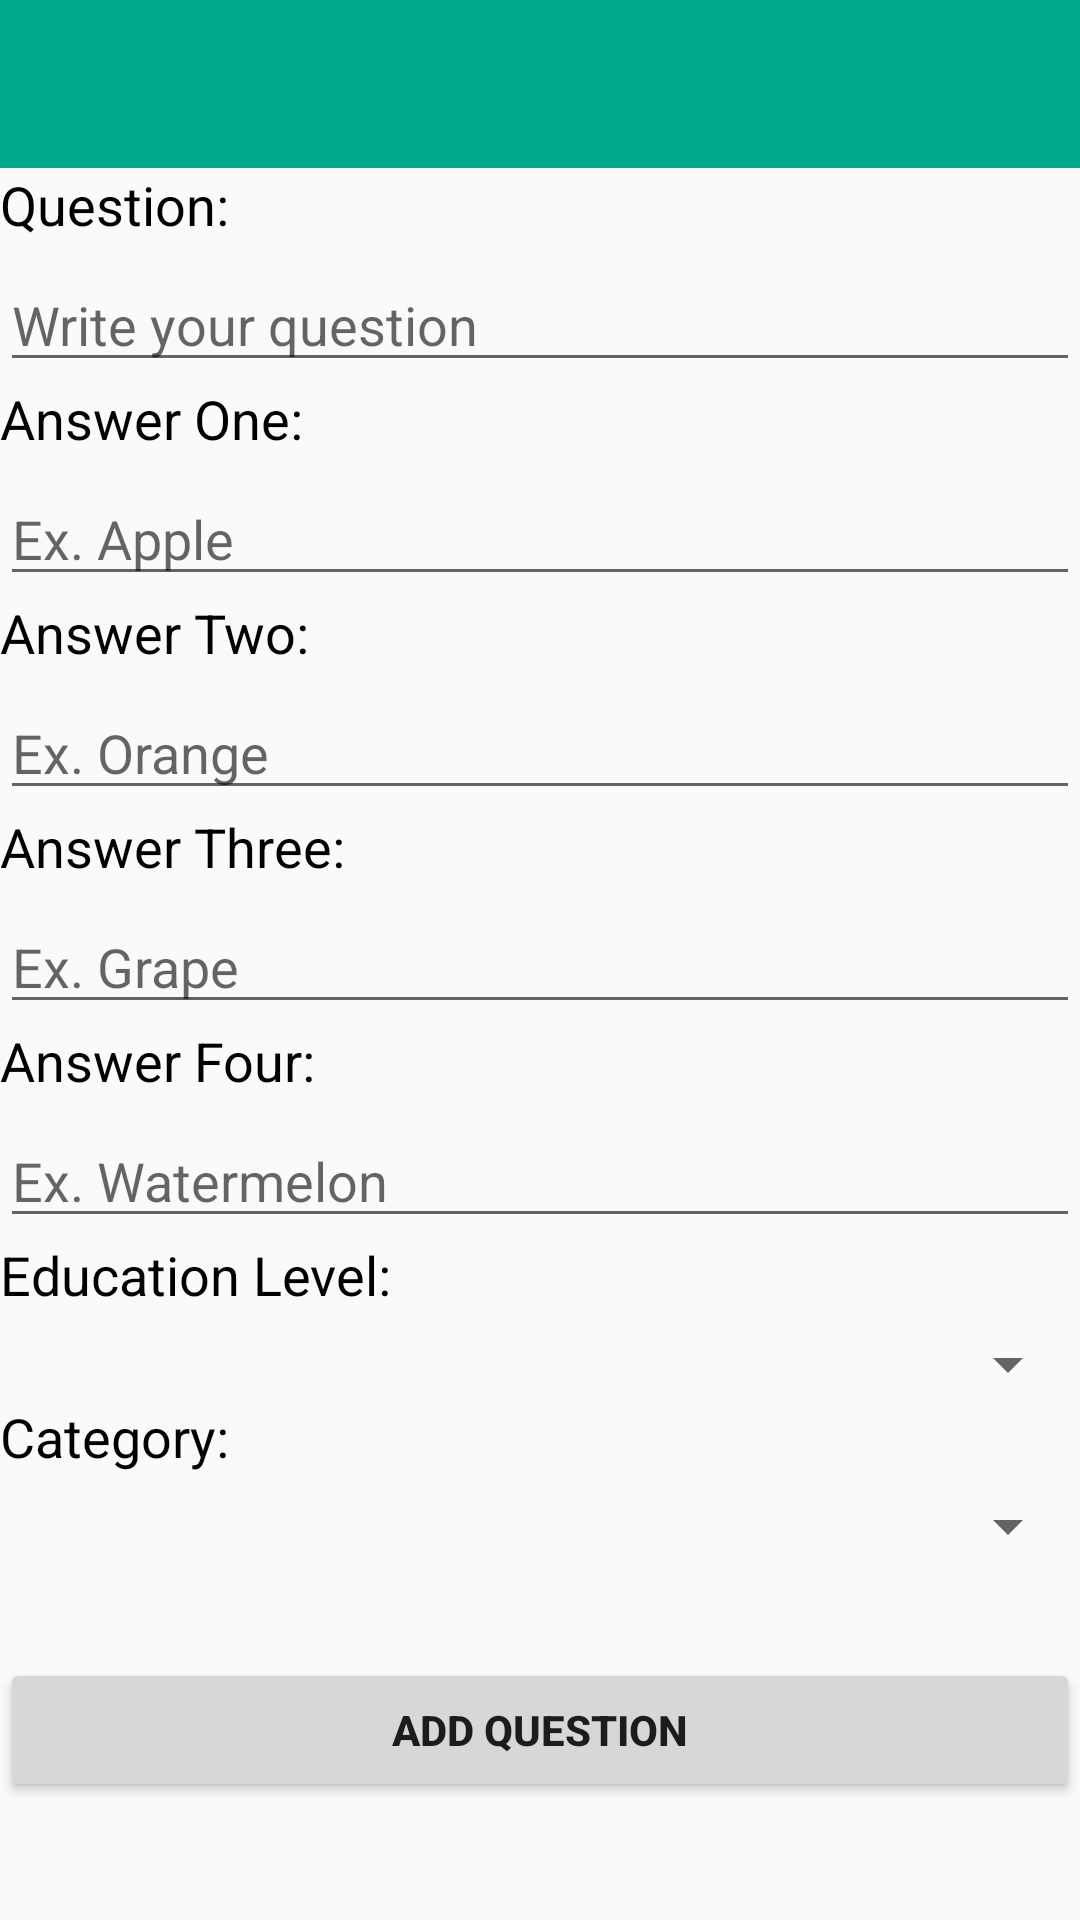

Produce the Android XML layout that renders to this screen, including the resource entries it uses.
<!-- AndroidManifest.xml: application theme AppTheme -->
<!-- res/layout/activity_add_question.xml -->
<?xml version="1.0" encoding="utf-8"?>

<android.support.constraint.ConstraintLayout
    xmlns:android="http://schemas.android.com/apk/res/android"
    xmlns:tools="http://schemas.android.com/tools"
    xmlns:app="http://schemas.android.com/apk/res-auto"
    android:layout_width="match_parent"
    android:layout_height="match_parent"
    tools:context=".AddQuestionActivity">

    <ScrollView
        android:layout_width="match_parent"
        android:layout_height="match_parent">

        <LinearLayout
            android:layout_width="match_parent"
            android:layout_height="wrap_content"
            android:orientation="vertical">
            <android.support.design.widget.AppBarLayout
                android:layout_width="match_parent"
                android:layout_height="wrap_content"
                android:theme="@style/AppTheme.AppBarOverlay">

                <android.support.v7.widget.Toolbar
                    android:id="@+id/toolbar"
                    android:layout_width="match_parent"
                    android:layout_height="?attr/actionBarSize"
                    android:background="?attr/colorPrimary"
                    app:popupTheme="@style/AppTheme.PopupOverlay" />

            </android.support.design.widget.AppBarLayout>
            <TextView
                android:id="@+id/textView"
                android:layout_width="match_parent"
                android:layout_height="30dp"
                android:text="Question:"
                android:textColor="@color/black"
                android:textSize="18sp" />

            <EditText
                android:id="@+id/question"
                android:layout_width="match_parent"
                android:layout_height="wrap_content"
                android:hint="Write your question"
                android:inputType="textMultiLine" />

            <TextView
                android:id="@+id/ans_one_label"
                android:layout_width="match_parent"
                android:layout_height="30dp"
                android:text="Answer One:"
                android:textColor="@color/black"
                android:textSize="18sp" />

            <EditText
                android:id="@+id/ans_one"
                android:layout_width="match_parent"
                android:layout_height="wrap_content"
                android:hint="Ex. Apple"
                android:inputType="text"/>

            <TextView
                android:id="@+id/ans_two_label"
                android:layout_width="match_parent"
                android:layout_height="30dp"
                android:text="Answer Two:"
                android:textColor="@color/black"
                android:textSize="18sp" />

            <EditText
                android:id="@+id/ans_two"
                android:layout_width="match_parent"
                android:layout_height="wrap_content"
                android:hint="Ex. Orange"
                android:inputType="text"/>

            <TextView
                android:id="@+id/ans_three_label"
                android:layout_width="match_parent"
                android:layout_height="30dp"
                android:text="Answer Three:"
                android:textColor="@color/black"
                android:textSize="18sp" />

            <EditText
                android:id="@+id/ans_three"
                android:layout_width="match_parent"
                android:layout_height="wrap_content"
                android:hint="Ex. Grape"
                android:inputType="text"/>

            <TextView
                android:id="@+id/ans_four_label"
                android:layout_width="match_parent"
                android:layout_height="30dp"
                android:text="Answer Four:"
                android:textColor="@color/black"
                android:textSize="18sp" />

            <EditText
                android:id="@+id/ans_four"
                android:layout_width="match_parent"
                android:layout_height="wrap_content"
                android:hint="Ex. Watermelon"
                android:inputType="text"/>

            <TextView
                android:id="@+id/edu_level_label"
                android:layout_width="match_parent"
                android:layout_height="30dp"
                android:text="Education Level:"
                android:textColor="@color/black"
                android:textSize="18sp" />

            

            <Spinner
                android:id="@+id/edu_level"
                android:layout_width="fill_parent"
                android:layout_height="wrap_content"
                />

            <TextView
                android:id="@+id/category_label"
                android:layout_width="match_parent"
                android:layout_height="30dp"
                android:text="Category:"
                android:textColor="@color/black"
                android:textSize="18sp" />

            

            <Spinner
                android:id="@+id/category"
                android:layout_width="fill_parent"
                android:layout_height="wrap_content"
                />

            <Button
                android:id="@+id/btn_add"
                android:layout_width="match_parent"
                android:layout_height="wrap_content"
                android:text="Add Question"
                android:textStyle="bold"
                android:layout_marginTop="32dp"
                android:onClick="onClickAddQuestionBtn"/>

        </LinearLayout>
    </ScrollView>

    <ProgressBar
        android:id="@+id/progressBar"
        android:layout_width="50dp"
        android:layout_height="50dp"
        android:visibility="gone"
        android:layout_centerInParent="true"/>

</android.support.constraint.ConstraintLayout>
<!-- resources referenced by this layout -->
<resources>
  <color name="black">#000000</color>
  <style name="AppTheme.AppBarOverlay" parent="ThemeOverlay.AppCompat.Dark.ActionBar" />
  <style name="AppTheme.PopupOverlay" parent="ThemeOverlay.AppCompat.Light" />
  <style name="AppTheme" parent="Theme.AppCompat.Light.NoActionBar">
          
  
          
          
          
          <item name="colorPrimary">@color/colorPrimary</item>
          <item name="colorPrimaryDark">@color/colorPrimaryDark</item>
          <item name="colorAccent">@color/colorAccent</item>
      </style>
  <color name="colorPrimary">#00AA8D</color>
  <color name="colorPrimaryDark">#008975</color>
  <color name="colorAccent">#cecece</color>
</resources>
